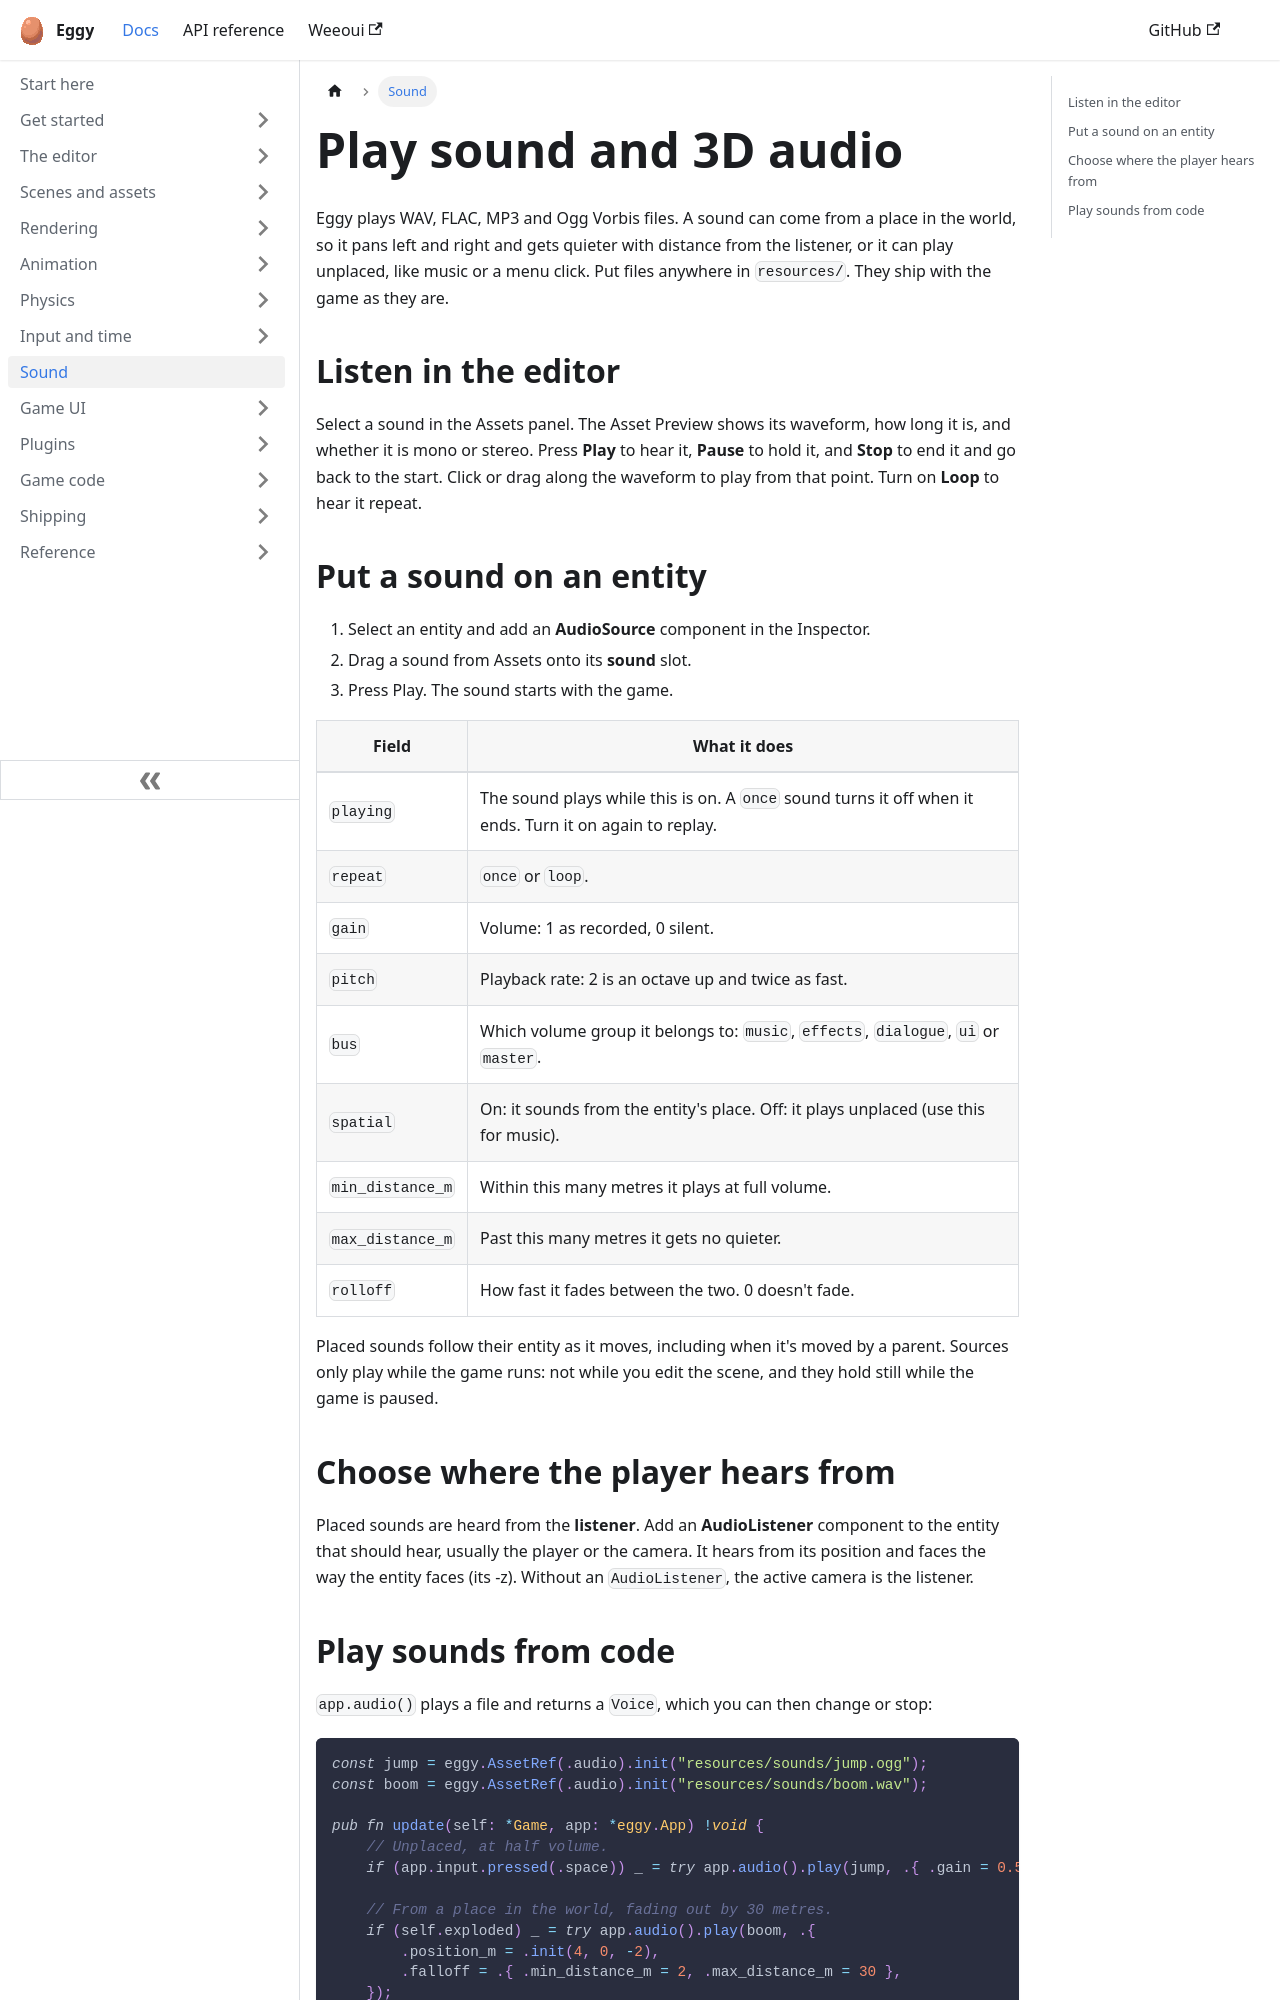

repository: eggyengine/eggy · page: audio/index.html · generator: docusaurus

---
title: Play sound and 3D audio
sidebar_position: 9
sidebar_label: Sound
description: Play sounds from entities and code, in 3D or not, through buses.
---

Eggy plays WAV, FLAC, MP3 and Ogg Vorbis files. A sound can come from a place in the world,
so it pans left and right and gets quieter with distance from the listener, or it can play
unplaced, like music or a menu click. Put files anywhere in `resources/`. They ship with
the game as they are.

## Listen in the editor

Select a sound in the Assets panel. The Asset Preview shows its waveform, how long it is,
and whether it is mono or stereo. Press **Play** to hear it, **Pause** to hold it, and **Stop**
to end it and go back to the start. Click or drag along the waveform to play from that point.
Turn on **Loop** to hear it repeat.

## Put a sound on an entity

1. Select an entity and add an **AudioSource** component in the Inspector.
2. Drag a sound from Assets onto its **sound** slot.
3. Press Play. The sound starts with the game.

| Field | What it does |
| --- | --- |
| `playing` | The sound plays while this is on. A `once` sound turns it off when it ends. Turn it on again to replay. |
| `repeat` | `once` or `loop`. |
| `gain` | Volume: 1 as recorded, 0 silent. |
| `pitch` | Playback rate: 2 is an octave up and twice as fast. |
| `bus` | Which volume group it belongs to: `music`, `effects`, `dialogue`, `ui` or `master`. |
| `spatial` | On: it sounds from the entity's place. Off: it plays unplaced (use this for music). |
| `min_distance_m` | Within this many metres it plays at full volume. |
| `max_distance_m` | Past this many metres it gets no quieter. |
| `rolloff` | How fast it fades between the two. 0 doesn't fade. |

Placed sounds follow their entity as it moves, including when it's moved by a parent.
Sources only play while the game runs: not while you edit the scene, and they hold
still while the game is paused.

## Choose where the player hears from

Placed sounds are heard from the **listener**. Add an **AudioListener** component to the
entity that should hear, usually the player or the camera. It hears from its position and
faces the way the entity faces (its -z). Without an `AudioListener`, the active camera is
the listener.
